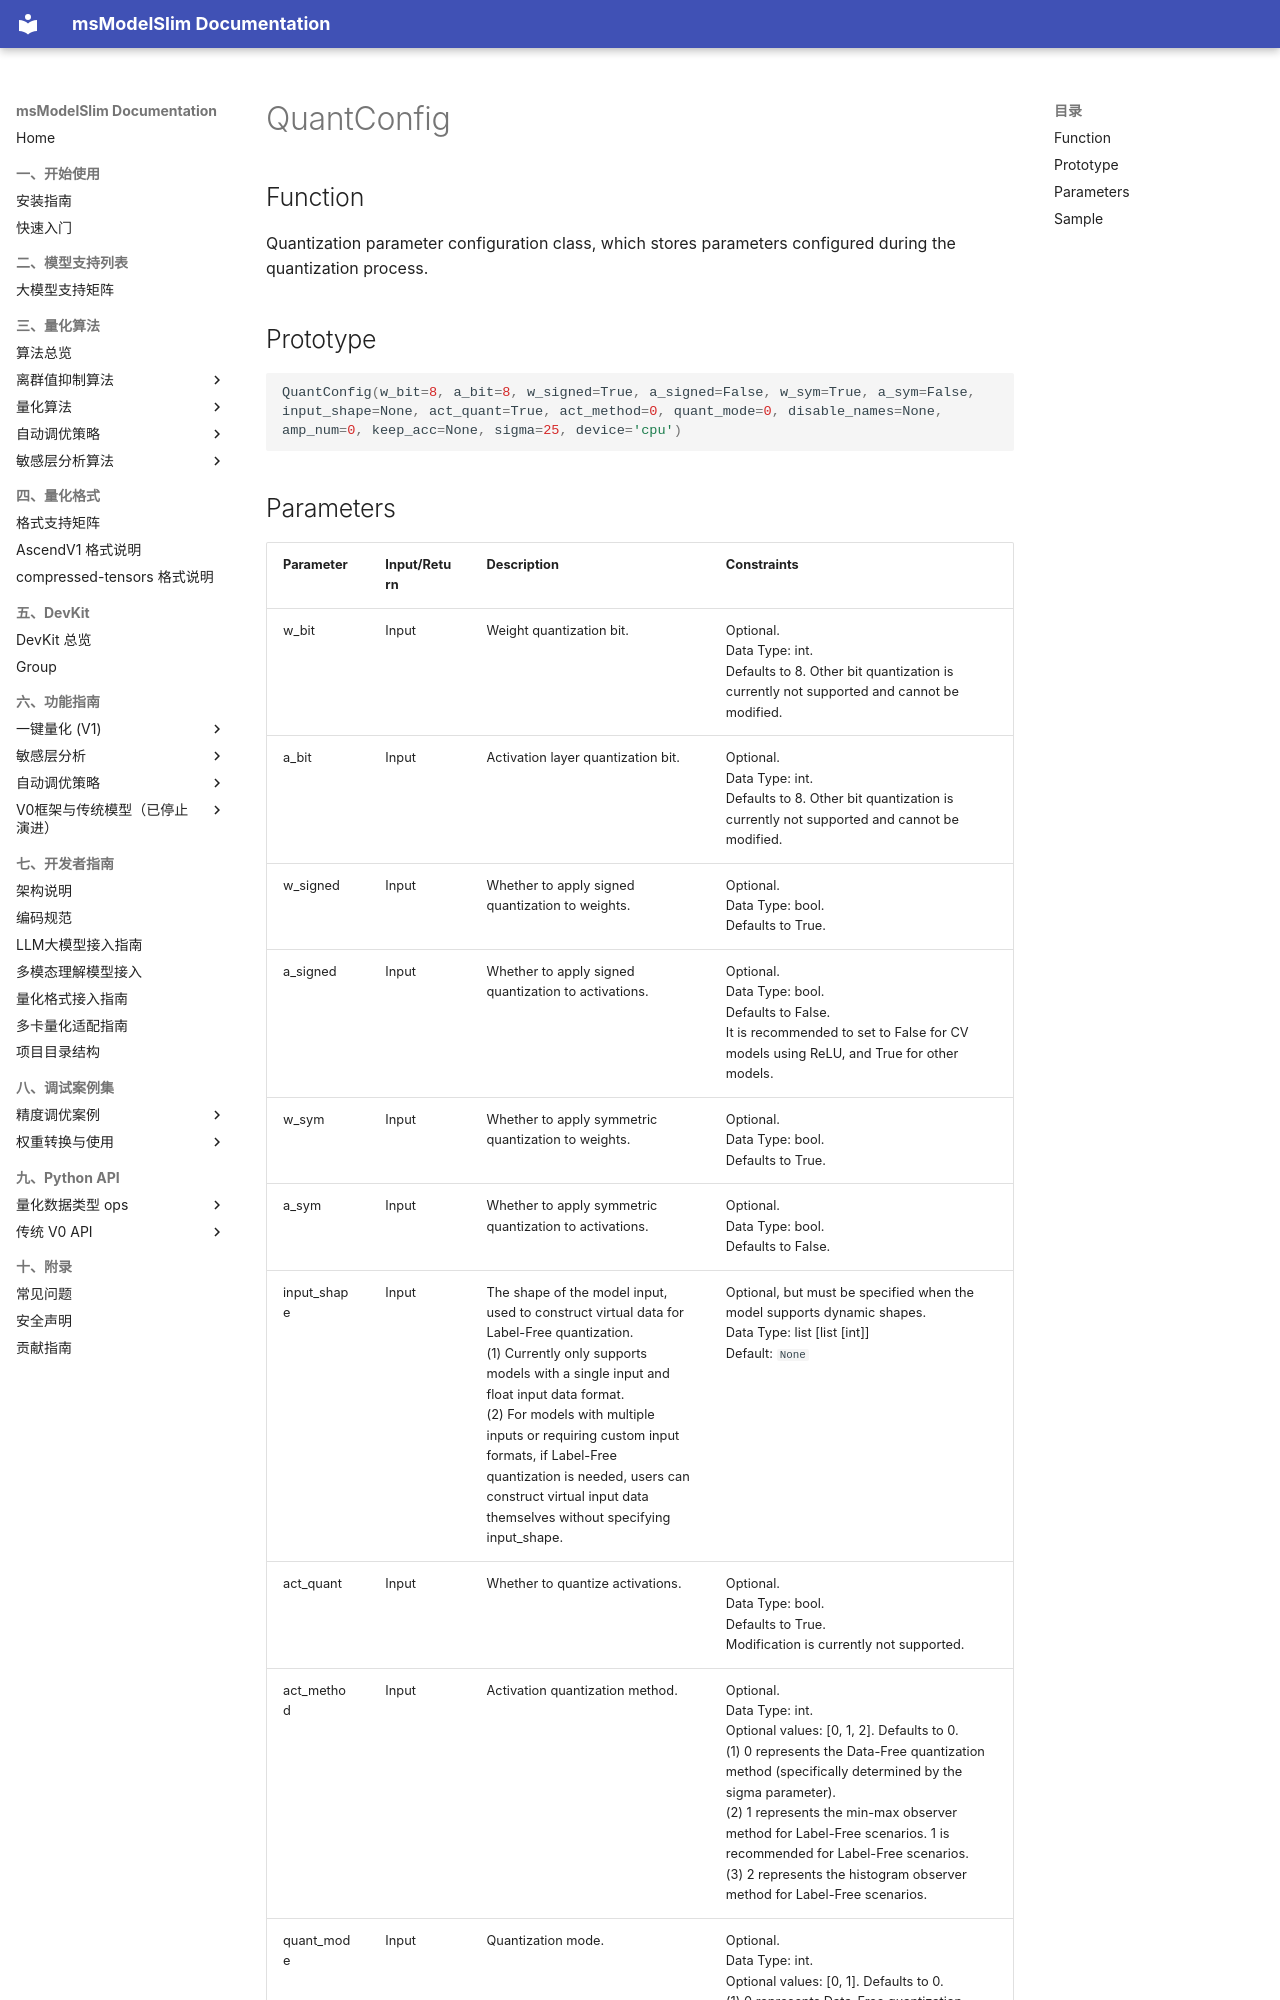

repository: Ascend/msmodelslim · page: en/api_reference/python_api_v0/quantization_apis/[pytorch]post_training_quantization/QuantConfig/index.html · generator: mkdocs

# QuantConfig

## Function

Quantization parameter configuration class, which stores parameters configured during the quantization process.

## Prototype

```python
QuantConfig(w_bit=8, a_bit=8, w_signed=True, a_signed=False, w_sym=True, a_sym=False, input_shape=None, act_quant=True, act_method=0, quant_mode=0, disable_names=None, amp_num=0, keep_acc=None, sigma=25, device='cpu')
```
